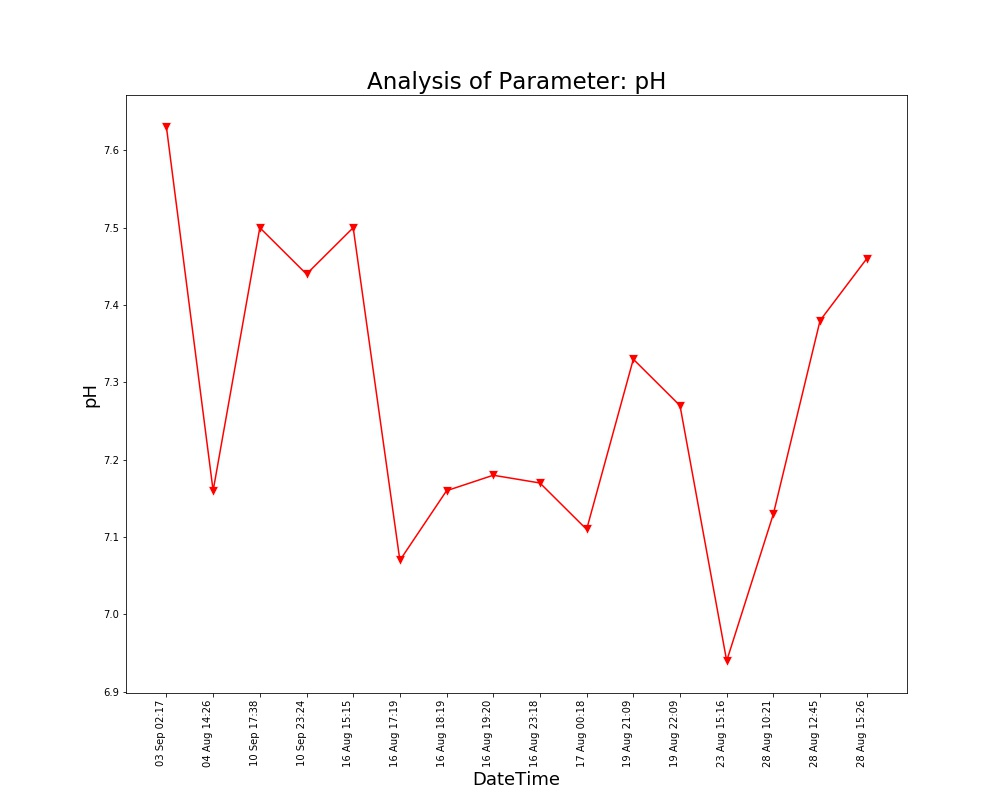

The table this chart was drawn from, first rows:
Unnamed: 0, DateTime, Date, Time, pH
0.0, 04 Aug 14:26, 04 Aug 2021, 14:26:24, 7.16
1.0, 16 Aug 15:15, 16 Aug 2021, 15:15:28, 7.5
2.0, 16 Aug 17:19, 16 Aug 2021, 17:19:32, 7.07
3.0, 16 Aug 18:19, 16 Aug 2021, 18:19:53, 7.16
4.0, 16 Aug 19:20, 16 Aug 2021, 19:20:17, 7.18
5.0, 16 Aug 23:18, 16 Aug 2021, 23:18:09, 7.17
6.0, 17 Aug 00:18, 17 Aug 2021, 00:18:33, 7.11
7.0, 19 Aug 21:09, 19 Aug 2021, 21:09:25, 7.33
8.0, 19 Aug 22:09, 19 Aug 2021, 22:09:52, 7.27
9.0, 23 Aug 15:16, 23 Aug 2021, 15:16:38, 6.94
10.0, 28 Aug 10:21, 28 Aug 2021, 10:21:18, 7.13
11.0, 28 Aug 12:45, 28 Aug 2021, 12:45:39, 7.38
12.0, 28 Aug 15:26, 28 Aug 2021, 15:26:51, 7.46
, 03 Sep 02:17, 03 Sep 2021, 02:17:33, 7.63
, 10 Sep 17:38, 10 Sep 2021, 17:38:26, 7.5
, 10 Sep 23:24, 10 Sep 2021, 23:24:03, 7.44
